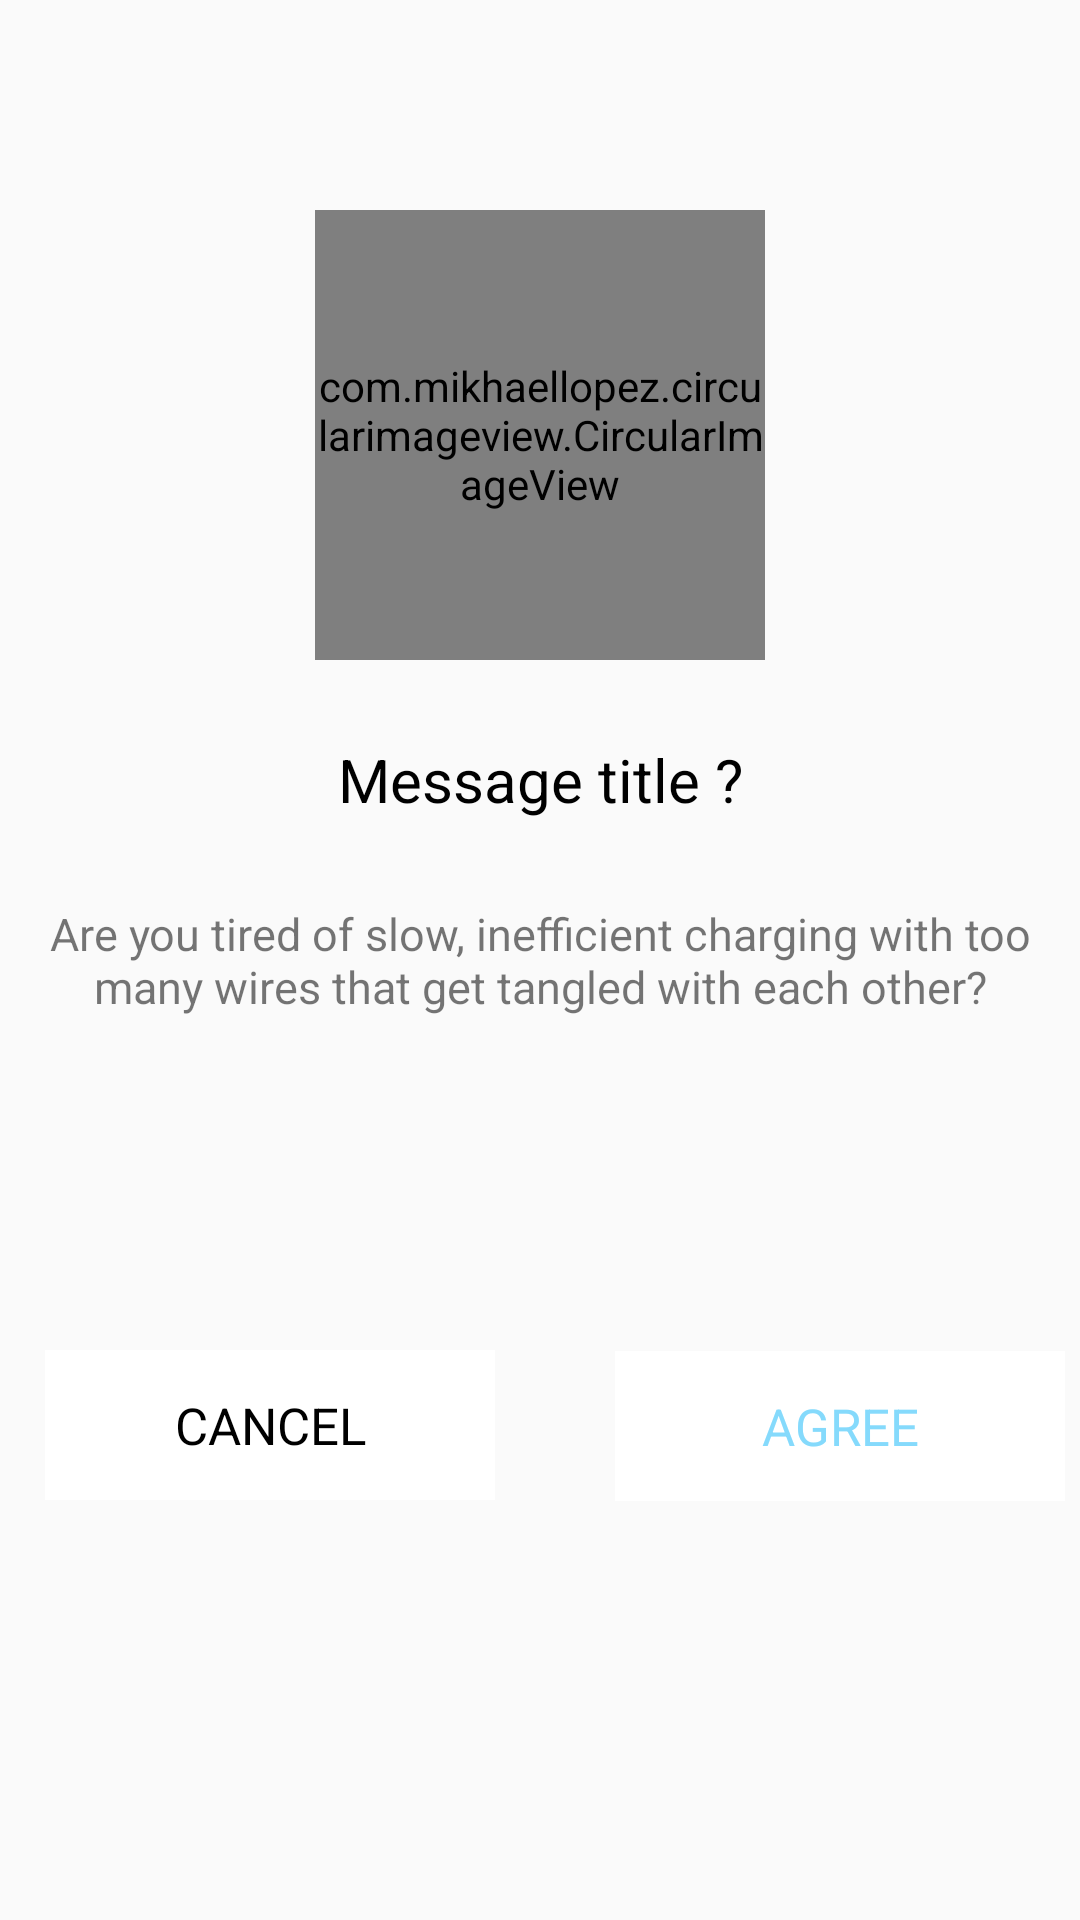

Reconstruct the res/layout file that produces this screen, plus the resources it refers to.
<!-- AndroidManifest.xml: application theme AppTheme -->
<!-- res/layout/sucsses_dailoge.xml -->
<?xml version="1.0" encoding="utf-8"?>
<RelativeLayout xmlns:android="http://schemas.android.com/apk/res/android"
    xmlns:app="http://schemas.android.com/apk/res-auto"
    xmlns:tools="http://schemas.android.com/tools"
    android:layout_width="match_parent"
    android:layout_height="match_parent"
    >

    <com.mikhaellopez.circularimageview.CircularImageView
        android:layout_width="150dp"
        android:layout_marginTop="70dp"
        android:layout_centerHorizontal="true"
        android:src="@drawable/suc"
        android:layout_gravity="center"
        android:layout_height="150dp"/>
    <LinearLayout
        android:layout_width="350dp"
        android:orientation="vertical"
        android:layout_marginTop="120dp"
        android:layout_centerHorizontal="true"
        android:layout_height="400dp">



        <TextView
            android:layout_width="200dp"
            android:layout_marginTop="120dp"
            android:layout_gravity="center"
            android:textSize="020dp"
            android:textColor="#000"
            android:gravity="center"
            android:text="Message title ?"
            android:layout_height="40dp"/>

        <TextView
            android:layout_width="match_parent"
            android:layout_marginTop="10dp"
            android:layout_gravity="start"
            android:textSize="15dp"
            android:gravity="center"
            android:text="Are you tired of slow, inefficient charging with too many wires that get tangled with each other?"
            android:layout_height="60dp"/>

        <TextView
            android:layout_width="150dp"
            android:layout_marginTop="100dp"
            android:gravity="center"
            android:textColor="#000"
            android:textSize="17dp"
            android:background="#fff"
            android:layout_marginLeft="10dp"
            android:text="CANCEL"
            android:layout_height="50dp"/>

        <TextView
            android:layout_width="150dp"
            android:gravity="center"
            android:layout_marginTop="-50dp"
            android:layout_marginLeft="200dp"
            android:textColor="#85DAFC"
            android:textSize="17dp"
            android:background="#fff"
            android:text="AGREE"
            android:layout_height="50dp"/>
    </LinearLayout>

</RelativeLayout>
<!-- resources referenced by this layout -->
<resources>
  <!-- drawable suc: png bitmap (drawable, 13254 bytes) -->
  <style name="AppTheme" parent="Theme.AppCompat.Light.DarkActionBar">
          
          <item name="windowNoTitle">true</item>
          <item name="windowActionBar">false</item>
          <item name="colorPrimary">#00ADEF</item>
          <item name="colorPrimaryDark">#00ADEF</item>
          <item name="colorAccent">#00ADEF</item>
  
      </style>
</resources>
